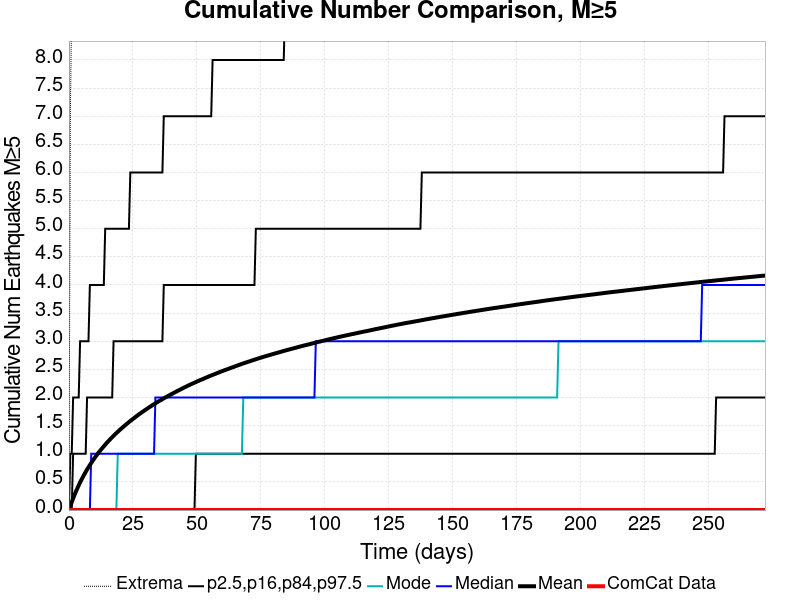

The data file committed next to this chart (first rows):
Time (days), ComCat Data, Simulation Mean, Simulation Median, Simulation Mode, Simulation Minimum, Simulation Maximum, 2.5 %-ile, 16 %-ile, 84 %-ile, 97.5 %-ile
0.0, 0.0, 0.0, 0.0, 0.0, 0.0, 0.0, 0.0, 0.0, 0.0, 0.0
0.5449, 0.0, 0.07027, 0.0, 0.0, 0.0, 7.0, 0.0, 0.0, 0.0, 1.0
1.09, 0.0, 0.1397, 0.0, 0.0, 0.0, 9.0, 0.0, 0.0, 0.0, 1.0
1.635, 0.0, 0.2056, 0.0, 0.0, 0.0, 13.0, 0.0, 0.0, 1.0, 2.0
2.179, 0.0, 0.2697, 0.0, 0.0, 0.0, 13.0, 0.0, 0.0, 1.0, 2.0
2.724, 0.0, 0.3278, 0.0, 0.0, 0.0, 14.0, 0.0, 0.0, 1.0, 2.0
3.269, 0.0, 0.3838, 0.0, 0.0, 0.0, 16.0, 0.0, 0.0, 1.0, 2.0
3.814, 0.0, 0.439, 0.0, 0.0, 0.0, 17.0, 0.0, 0.0, 1.0, 2.0
4.359, 0.0, 0.4917, 0.0, 0.0, 0.0, 19.0, 0.0, 0.0, 1.0, 3.0
4.904, 0.0, 0.5401, 0.0, 0.0, 0.0, 19.0, 0.0, 0.0, 1.0, 3.0
5.449, 0.0, 0.5874, 0.0, 0.0, 0.0, 19.0, 0.0, 0.0, 1.0, 3.0
5.994, 0.0, 0.6336, 0.0, 0.0, 0.0, 19.0, 0.0, 0.0, 1.0, 3.0
6.538, 0.0, 0.6775, 0.0, 0.0, 0.0, 21.0, 0.0, 0.0, 1.0, 3.0
7.083, 0.0, 0.7203, 0.0, 0.0, 0.0, 21.0, 0.0, 0.0, 2.0, 3.0
7.628, 0.0, 0.7609, 0.0, 0.0, 0.0, 21.0, 0.0, 0.0, 2.0, 3.0
8.173, 0.0, 0.7997, 0.0, 0.0, 0.0, 21.0, 0.0, 0.0, 2.0, 4.0
8.718, 0.0, 0.8378, 1.0, 0.0, 0.0, 21.0, 0.0, 0.0, 2.0, 4.0
9.263, 0.0, 0.8749, 1.0, 0.0, 0.0, 21.0, 0.0, 0.0, 2.0, 4.0
9.808, 0.0, 0.9112, 1.0, 0.0, 0.0, 22.0, 0.0, 0.0, 2.0, 4.0
10.35, 0.0, 0.9464, 1.0, 0.0, 0.0, 23.0, 0.0, 0.0, 2.0, 4.0
10.9, 0.0, 0.9797, 1.0, 0.0, 0.0, 23.0, 0.0, 0.0, 2.0, 4.0
11.44, 0.0, 1.013, 1.0, 0.0, 0.0, 23.0, 0.0, 0.0, 2.0, 4.0
11.99, 0.0, 1.044, 1.0, 0.0, 0.0, 23.0, 0.0, 0.0, 2.0, 4.0
12.53, 0.0, 1.075, 1.0, 0.0, 0.0, 23.0, 0.0, 0.0, 2.0, 4.0
13.08, 0.0, 1.104, 1.0, 0.0, 0.0, 23.0, 0.0, 0.0, 2.0, 4.0
13.62, 0.0, 1.133, 1.0, 0.0, 0.0, 24.0, 0.0, 0.0, 2.0, 4.0
14.17, 0.0, 1.163, 1.0, 0.0, 0.0, 26.0, 0.0, 0.0, 2.0, 5.0
14.71, 0.0, 1.191, 1.0, 0.0, 0.0, 28.0, 0.0, 0.0, 2.0, 5.0
15.26, 0.0, 1.218, 1.0, 0.0, 0.0, 28.0, 0.0, 0.0, 2.0, 5.0
15.8, 0.0, 1.244, 1.0, 0.0, 0.0, 28.0, 0.0, 0.0, 2.0, 5.0
16.35, 0.0, 1.27, 1.0, 0.0, 0.0, 28.0, 0.0, 0.0, 2.0, 5.0
16.89, 0.0, 1.295, 1.0, 0.0, 0.0, 28.0, 0.0, 0.0, 2.0, 5.0
17.44, 0.0, 1.32, 1.0, 0.0, 0.0, 28.0, 0.0, 0.0, 3.0, 5.0
17.98, 0.0, 1.345, 1.0, 0.0, 0.0, 28.0, 0.0, 0.0, 3.0, 5.0
18.53, 0.0, 1.368, 1.0, 0.0, 0.0, 29.0, 0.0, 0.0, 3.0, 5.0
19.07, 0.0, 1.391, 1.0, 1.0, 0.0, 29.0, 0.0, 0.0, 3.0, 5.0
19.62, 0.0, 1.414, 1.0, 1.0, 0.0, 29.0, 0.0, 0.0, 3.0, 5.0
20.16, 0.0, 1.437, 1.0, 1.0, 0.0, 29.0, 0.0, 0.0, 3.0, 5.0
20.7, 0.0, 1.459, 1.0, 1.0, 0.0, 29.0, 0.0, 0.0, 3.0, 5.0
21.25, 0.0, 1.48, 1.0, 1.0, 0.0, 29.0, 0.0, 0.0, 3.0, 5.0
21.79, 0.0, 1.501, 1.0, 1.0, 0.0, 29.0, 0.0, 0.0, 3.0, 5.0
22.34, 0.0, 1.523, 1.0, 1.0, 0.0, 30.0, 0.0, 0.0, 3.0, 5.0
22.88, 0.0, 1.543, 1.0, 1.0, 0.0, 30.0, 0.0, 0.0, 3.0, 5.0
23.43, 0.0, 1.563, 1.0, 1.0, 0.0, 30.0, 0.0, 0.0, 3.0, 5.0
23.97, 0.0, 1.584, 1.0, 1.0, 0.0, 30.0, 0.0, 0.0, 3.0, 6.0
24.52, 0.0, 1.603, 1.0, 1.0, 0.0, 30.0, 0.0, 0.0, 3.0, 6.0
25.06, 0.0, 1.622, 1.0, 1.0, 0.0, 30.0, 0.0, 0.0, 3.0, 6.0
25.61, 0.0, 1.641, 1.0, 1.0, 0.0, 30.0, 0.0, 0.0, 3.0, 6.0
26.15, 0.0, 1.661, 1.0, 1.0, 0.0, 30.0, 0.0, 0.0, 3.0, 6.0
26.7, 0.0, 1.68, 1.0, 1.0, 0.0, 30.0, 0.0, 0.0, 3.0, 6.0
27.24, 0.0, 1.698, 1.0, 1.0, 0.0, 30.0, 0.0, 0.0, 3.0, 6.0
27.79, 0.0, 1.715, 1.0, 1.0, 0.0, 30.0, 0.0, 0.0, 3.0, 6.0
28.33, 0.0, 1.733, 1.0, 1.0, 0.0, 30.0, 0.0, 0.0, 3.0, 6.0
28.88, 0.0, 1.75, 1.0, 1.0, 0.0, 30.0, 0.0, 0.0, 3.0, 6.0
29.42, 0.0, 1.767, 1.0, 1.0, 0.0, 30.0, 0.0, 0.0, 3.0, 6.0
29.97, 0.0, 1.784, 1.0, 1.0, 0.0, 30.0, 0.0, 0.0, 3.0, 6.0
30.51, 0.0, 1.801, 1.0, 1.0, 0.0, 30.0, 0.0, 0.0, 3.0, 6.0
31.06, 0.0, 1.818, 1.0, 1.0, 0.0, 30.0, 0.0, 0.0, 3.0, 6.0
31.6, 0.0, 1.834, 1.0, 1.0, 0.0, 30.0, 0.0, 0.0, 3.0, 6.0
32.15, 0.0, 1.85, 1.0, 1.0, 0.0, 30.0, 0.0, 0.0, 3.0, 6.0
... 440 more rows
